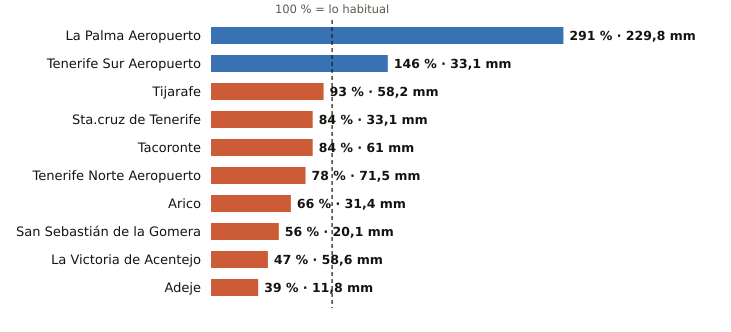

Data behind this chart, as committed beside it:
estacion, provincia, indicativo, mm_otono, referencia_mm, pct, periodo_referencia, hasta, hora
La Palma Aeropuerto, Santa Cruz de Tenerife, C139E, 229.8, 78.9, 291, 1991-2020, 2026-11-11, 8
Tenerife Sur Aeropuerto, Santa Cruz de Tenerife, C429I, 33.1, 22.7, 146, 1991-2020, 2026-11-11, 8
Tijarafe, Santa Cruz de Tenerife, C117Z, 58.2, 62.9, 93, 2009-2025, 2026-11-11, 8
Sta.cruz de Tenerife, Santa Cruz de Tenerife, C449C, 33.1, 39.2, 84, 1991-2020, 2026-11-11, 8
Tacoronte, Santa Cruz de Tenerife, C458A, 61.0, 72.7, 84, 1991-2025, 2026-11-11, 7
Tenerife Norte Aeropuerto, Santa Cruz de Tenerife, C447A, 71.5, 92.1, 78, 1991-2020, 2026-11-11, 8
Arico, Santa Cruz de Tenerife, C428T, 31.4, 47.6, 66, 2009-2025, 2026-11-11, 7
San Sebastián de la Gomera, Santa Cruz de Tenerife, C329Z, 20.1, 35.9, 56, 1991-2020, 2026-11-11, 8
La Victoria de Acentejo, Santa Cruz de Tenerife, C457I, 58.6, 123.5, 47, 2009-2025, 2026-11-11, 8
Adeje, Santa Cruz de Tenerife, C419X, 11.8, 30.3, 39, 1991-2020, 2026-11-11, 5
